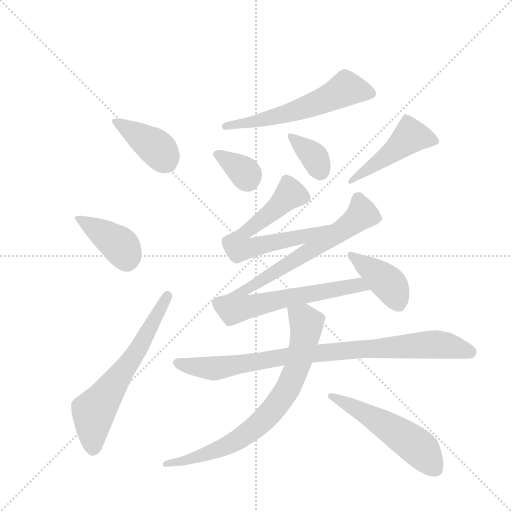
t = 0.00 s
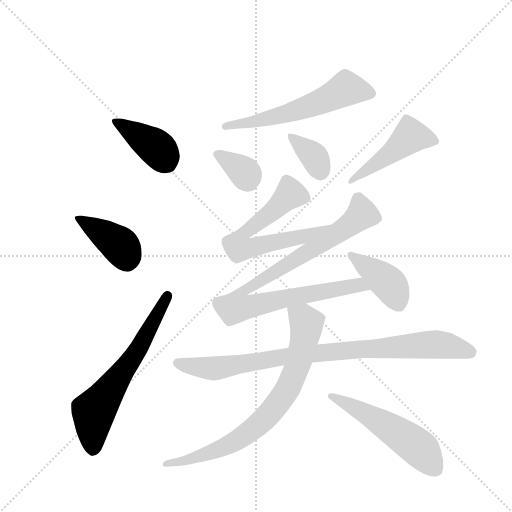
t = 1.92 s
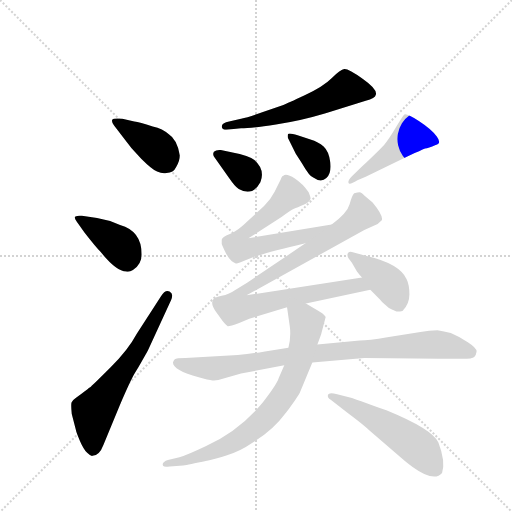
t = 3.84 s
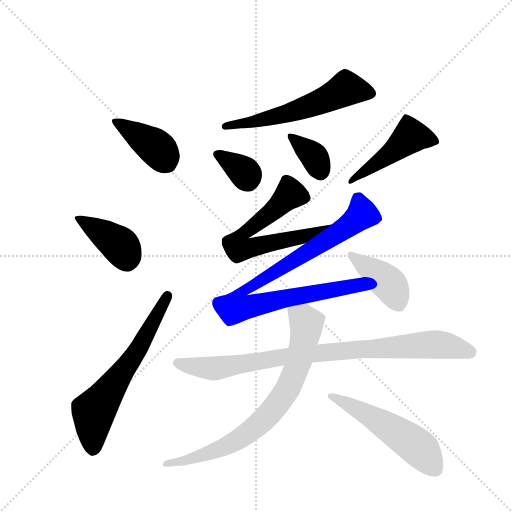
t = 5.76 s
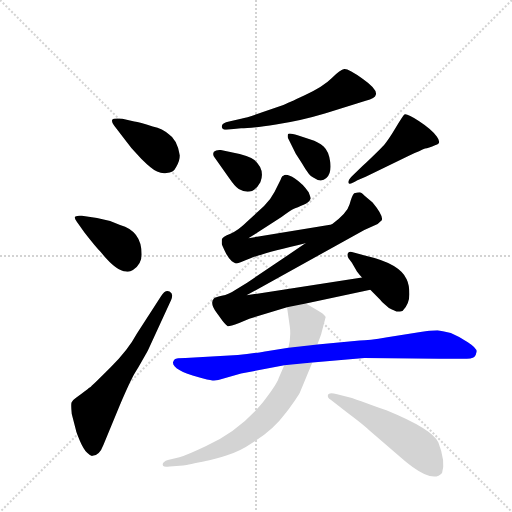
t = 7.68 s
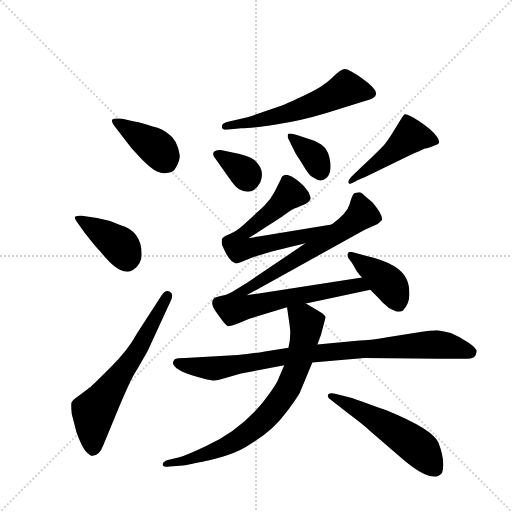
t = 9.60 s

The animated SVG that drew these frames (rendered in a browser with its animation timeline set to each time). Animation: 13 CSS @keyframes rules; one cycle of 9.60 s.

<svg version="1.1" viewBox="0 0 1024 1024" xmlns="http://www.w3.org/2000/svg">
  <g stroke="lightgray" stroke-dasharray="1,1" stroke-width="1" transform="scale(4, 4)">
    <line x1="0" y1="0" x2="256" y2="256"></line>
    <line x1="256" y1="0" x2="0" y2="256"></line>
    <line x1="128" y1="0" x2="128" y2="256"></line>
    <line x1="0" y1="128" x2="256" y2="128"></line>
  </g>
  <g transform="scale(0.92, -0.92) translate(60, -900)">
    <style type="text/css">
      
        @keyframes keyframes0 {
          from {
            stroke: blue;
            stroke-dashoffset: 403;
            stroke-width: 128;
          }
          57% {
            animation-timing-function: step-end;
            stroke: blue;
            stroke-dashoffset: 0;
            stroke-width: 128;
          }
          to {
            stroke: black;
            stroke-width: 1024;
          }
        }
        #make-me-a-hanzi-animation-0 {
          animation: keyframes0 0.5779622395833334s both;
          animation-delay: 0s;
          animation-timing-function: linear;
        }
      
        @keyframes keyframes1 {
          from {
            stroke: blue;
            stroke-dashoffset: 396;
            stroke-width: 128;
          }
          56% {
            animation-timing-function: step-end;
            stroke: blue;
            stroke-dashoffset: 0;
            stroke-width: 128;
          }
          to {
            stroke: black;
            stroke-width: 1024;
          }
        }
        #make-me-a-hanzi-animation-1 {
          animation: keyframes1 0.572265625s both;
          animation-delay: 0.5779622395833334s;
          animation-timing-function: linear;
        }
      
        @keyframes keyframes2 {
          from {
            stroke: blue;
            stroke-dashoffset: 637;
            stroke-width: 128;
          }
          67% {
            animation-timing-function: step-end;
            stroke: blue;
            stroke-dashoffset: 0;
            stroke-width: 128;
          }
          to {
            stroke: black;
            stroke-width: 1024;
          }
        }
        #make-me-a-hanzi-animation-2 {
          animation: keyframes2 0.7683919270833334s both;
          animation-delay: 1.1502278645833335s;
          animation-timing-function: linear;
        }
      
        @keyframes keyframes3 {
          from {
            stroke: blue;
            stroke-dashoffset: 587;
            stroke-width: 128;
          }
          66% {
            animation-timing-function: step-end;
            stroke: blue;
            stroke-dashoffset: 0;
            stroke-width: 128;
          }
          to {
            stroke: black;
            stroke-width: 1024;
          }
        }
        #make-me-a-hanzi-animation-3 {
          animation: keyframes3 0.7277018229166666s both;
          animation-delay: 1.918619791666667s;
          animation-timing-function: linear;
        }
      
        @keyframes keyframes4 {
          from {
            stroke: blue;
            stroke-dashoffset: 344;
            stroke-width: 128;
          }
          53% {
            animation-timing-function: step-end;
            stroke: blue;
            stroke-dashoffset: 0;
            stroke-width: 128;
          }
          to {
            stroke: black;
            stroke-width: 1024;
          }
        }
        #make-me-a-hanzi-animation-4 {
          animation: keyframes4 0.5299479166666666s both;
          animation-delay: 2.6463216145833335s;
          animation-timing-function: linear;
        }
      
        @keyframes keyframes5 {
          from {
            stroke: blue;
            stroke-dashoffset: 359;
            stroke-width: 128;
          }
          54% {
            animation-timing-function: step-end;
            stroke: blue;
            stroke-dashoffset: 0;
            stroke-width: 128;
          }
          to {
            stroke: black;
            stroke-width: 1024;
          }
        }
        #make-me-a-hanzi-animation-5 {
          animation: keyframes5 0.5421549479166666s both;
          animation-delay: 3.17626953125s;
          animation-timing-function: linear;
        }
      
        @keyframes keyframes6 {
          from {
            stroke: blue;
            stroke-dashoffset: 475;
            stroke-width: 128;
          }
          61% {
            animation-timing-function: step-end;
            stroke: blue;
            stroke-dashoffset: 0;
            stroke-width: 128;
          }
          to {
            stroke: black;
            stroke-width: 1024;
          }
        }
        #make-me-a-hanzi-animation-6 {
          animation: keyframes6 0.6365559895833334s both;
          animation-delay: 3.7184244791666665s;
          animation-timing-function: linear;
        }
      
        @keyframes keyframes7 {
          from {
            stroke: blue;
            stroke-dashoffset: 658;
            stroke-width: 128;
          }
          68% {
            animation-timing-function: step-end;
            stroke: blue;
            stroke-dashoffset: 0;
            stroke-width: 128;
          }
          to {
            stroke: black;
            stroke-width: 1024;
          }
        }
        #make-me-a-hanzi-animation-7 {
          animation: keyframes7 0.7854817708333334s both;
          animation-delay: 4.35498046875s;
          animation-timing-function: linear;
        }
      
        @keyframes keyframes8 {
          from {
            stroke: blue;
            stroke-dashoffset: 930;
            stroke-width: 128;
          }
          75% {
            animation-timing-function: step-end;
            stroke: blue;
            stroke-dashoffset: 0;
            stroke-width: 128;
          }
          to {
            stroke: black;
            stroke-width: 1024;
          }
        }
        #make-me-a-hanzi-animation-8 {
          animation: keyframes8 1.0068359375s both;
          animation-delay: 5.140462239583333s;
          animation-timing-function: linear;
        }
      
        @keyframes keyframes9 {
          from {
            stroke: blue;
            stroke-dashoffset: 408;
            stroke-width: 128;
          }
          57% {
            animation-timing-function: step-end;
            stroke: blue;
            stroke-dashoffset: 0;
            stroke-width: 128;
          }
          to {
            stroke: black;
            stroke-width: 1024;
          }
        }
        #make-me-a-hanzi-animation-9 {
          animation: keyframes9 0.58203125s both;
          animation-delay: 6.147298177083333s;
          animation-timing-function: linear;
        }
      
        @keyframes keyframes10 {
          from {
            stroke: blue;
            stroke-dashoffset: 900;
            stroke-width: 128;
          }
          75% {
            animation-timing-function: step-end;
            stroke: blue;
            stroke-dashoffset: 0;
            stroke-width: 128;
          }
          to {
            stroke: black;
            stroke-width: 1024;
          }
        }
        #make-me-a-hanzi-animation-10 {
          animation: keyframes10 0.982421875s both;
          animation-delay: 6.729329427083333s;
          animation-timing-function: linear;
        }
      
        @keyframes keyframes11 {
          from {
            stroke: blue;
            stroke-dashoffset: 771;
            stroke-width: 128;
          }
          72% {
            animation-timing-function: step-end;
            stroke: blue;
            stroke-dashoffset: 0;
            stroke-width: 128;
          }
          to {
            stroke: black;
            stroke-width: 1024;
          }
        }
        #make-me-a-hanzi-animation-11 {
          animation: keyframes11 0.87744140625s both;
          animation-delay: 7.711751302083333s;
          animation-timing-function: linear;
        }
      
        @keyframes keyframes12 {
          from {
            stroke: blue;
            stroke-dashoffset: 538;
            stroke-width: 128;
          }
          64% {
            animation-timing-function: step-end;
            stroke: blue;
            stroke-dashoffset: 0;
            stroke-width: 128;
          }
          to {
            stroke: black;
            stroke-width: 1024;
          }
        }
        #make-me-a-hanzi-animation-12 {
          animation: keyframes12 0.6878255208333334s both;
          animation-delay: 8.589192708333332s;
          animation-timing-function: linear;
        }
      
    </style>
    
      <path d="M 206 642 Q 186 644 184 639.5 Q 182 635 188 627 L 208 601 Q 224 578 247 555 Q 270 532 281.5 527 Q 293 522 302 524 Q 317 524 323 537 Q 331 551 331 562 Q 325 597 307 608 Q 294 620 272 625 Q 243 635 232 636 L 206 642 Z" fill="lightgray"></path>
    
      <path d="M 124 394 Q 149 362 159 352 Q 193 310 214 310 Q 221 308 229 313 Q 248 326 248 347 Q 248 398 201 411 Q 176 422 151 426 L 118 431 Q 108 432 103 429 Q 101 426 107 418 L 124 394 Z" fill="lightgray"></path>
    
      <path d="M 237 174 Q 219 140 180 101 Q 141 62 138 60 Q 135 58 125 50 Q 115 42 106 36 Q 97 30 95.5 25 Q 94 20 96 0 L 105 -35 Q 106 -41 114 -59 Q 122 -77 129.5 -84.5 Q 137 -92 141 -91 Q 156 -91 165 -67 L 200 18 Q 224 74 233.5 89.5 Q 243 105 244 107 L 256 128 Q 261 137 262 139 L 312 248 Q 318 262 308.5 266.5 Q 299 271 290 256 L 237 174 Z" fill="lightgray"></path>
    
      <path d="M 464 621 Q 485 621 540 629.5 Q 595 638 648 654 L 735 681 Q 756 686 757 694 Q 761 706 729 728.5 Q 697 751 688.5 750 Q 680 749 661.5 730.5 Q 643 712 603.5 693.5 Q 564 675 556 672 L 510 656 Q 480 645 464 642 L 438 636 Q 431 635 426 631.5 Q 421 628 422.5 623 Q 424 618 432 618 L 464 621 Z" fill="lightgray"></path>
    
      <path d="M 438 513 Q 451 494 459 489 Q 489 472 506 504 Q 517 531 493 552 Q 483 561 443 569 L 420 574 Q 410 575 405 570 Q 402 565 405 560 L 438 513 Z" fill="lightgray"></path>
    
      <path d="M 587 606 Q 567 612 566 608 Q 565 604 566 600 L 583 566 L 597 544 Q 613 516 621 514 Q 638 502 649.5 513 Q 661 524 658 547.5 Q 655 571 643.5 581.5 Q 632 592 615 597 L 587 606 Z" fill="lightgray"></path>
    
      <path d="M 705 517 Q 696 508 697.5 502.5 Q 699 497 717 508 L 735 516 L 830 562 Q 855 573 864 577 Q 871 578 887 585 Q 901 588 889.5 603.5 Q 878 619 850.5 637 Q 823 655 819 651 Q 815 647 799.5 621 Q 784 595 775 585 Q 766 575 728 539 L 705 517 Z" fill="lightgray"></path>
    
      <path d="M 661 412 L 480 382 L 552 428 Q 572 443 579 446 Q 586 449 600 455 Q 613 460 615 468 Q 616 469 611 482 Q 599 500 581 512 Q 562 524 556 518 Q 553 518 550 509 L 537 483 Q 529 467 514 452 L 478 419 Q 458 399 441 392 Q 423 385 422 379 L 422 370 Q 422 368 429 354 Q 436 339 444 332 Q 452 327 454 327 Q 456 327 486 339 Q 515 350 604 371 C 633 378 691 417 661 412 Z" fill="lightgray"></path>
    
      <path d="M 605 240 L 745 270 C 774 276 757 302 727 297 L 476 258 L 732 400 L 761 413 Q 766 417 770 421 Q 774 431 750 460 L 732 475 Q 725 482 722 482 Q 718 482 710 480 Q 705 475 700 456 Q 695 437 661 412 L 604 371 L 478 286 L 455 272 Q 437 260 422 257 Q 407 254 405 251 Q 395 241 411 220 L 424 202 Q 432 192 435 191 Q 438 190 460 198 L 482 207 L 564 232 L 605 240 Z" fill="lightgray"></path>
    
      <path d="M 745 270 L 766 249 Q 771 242 778 237 Q 786 229 792 227 L 802 223 Q 806 222 815 224 Q 830 239 830 260 Q 830 281 824 293 Q 809 327 735 344 L 705 352 Q 698 354 696 349 Q 694 344 698 338 L 705 329 L 716 310 Q 722 302 727 297 L 745 270 Z" fill="lightgray"></path>
    
      <path d="M 896 120 L 945 120 Q 967 120 971 124 Q 975 128 976 135.5 Q 977 143 957 156 Q 937 169 920 176 Q 905 180 891 182 Q 873 182 854 178 L 782 167 Q 741 160 722 160 L 630 151 L 567 144 L 516 136 Q 487 131 457 128 L 343 122 Q 323 122 320 119 Q 317 116 316 112 Q 316 95 372 80 Q 393 74 402 73 Q 411 72 426 77 L 464 88 L 558 106 L 619 112 L 732 122 L 896 120 Z" fill="lightgray"></path>
    
      <path d="M 630 151 L 638 173 L 648 211 Q 646 216 636 222 Q 625 228 605 240 C 579 255 560 262 564 232 L 570 190 Q 573 168 567 144 L 558 106 L 546 78 Q 541 63 512 26 Q 460 -37 387 -70 Q 347 -89 330 -94 L 305 -100 Q 300 -101 296 -105 Q 292 -109 295 -113 Q 297 -116 309 -114 L 338 -112 Q 342 -112 380 -104 Q 418 -95 432 -90 Q 458 -84 493 -60 Q 534 -35 562 3 Q 589 40 592 47 Q 595 54 619 112 L 630 151 Z" fill="lightgray"></path>
    
      <path d="M 696 2 Q 732 -25 742 -35 L 812 -95 Q 818 -101 837 -115 Q 884 -149 901 -128 Q 909 -103 893 -62 Q 880 -33 780 8 Q 708 34 705 35 L 673 43 Q 655 48 653 42 Q 651 36 659 31 L 696 2 Z" fill="lightgray"></path>
    
    
      <clipPath id="make-me-a-hanzi-clip-0">
        <path d="M 206 642 Q 186 644 184 639.5 Q 182 635 188 627 L 208 601 Q 224 578 247 555 Q 270 532 281.5 527 Q 293 522 302 524 Q 317 524 323 537 Q 331 551 331 562 Q 325 597 307 608 Q 294 620 272 625 Q 243 635 232 636 L 206 642 Z"></path>
      </clipPath>
      <path clip-path="url(#make-me-a-hanzi-clip-0)" d="M 190 635 L 275 583 L 303 545" fill="none" id="make-me-a-hanzi-animation-0" stroke-dasharray="275 550" stroke-linecap="round"></path>
    
      <clipPath id="make-me-a-hanzi-clip-1">
        <path d="M 124 394 Q 149 362 159 352 Q 193 310 214 310 Q 221 308 229 313 Q 248 326 248 347 Q 248 398 201 411 Q 176 422 151 426 L 118 431 Q 108 432 103 429 Q 101 426 107 418 L 124 394 Z"></path>
      </clipPath>
      <path clip-path="url(#make-me-a-hanzi-clip-1)" d="M 111 426 L 200 367 L 216 338" fill="none" id="make-me-a-hanzi-animation-1" stroke-dasharray="268 536" stroke-linecap="round"></path>
    
      <clipPath id="make-me-a-hanzi-clip-2">
        <path d="M 237 174 Q 219 140 180 101 Q 141 62 138 60 Q 135 58 125 50 Q 115 42 106 36 Q 97 30 95.5 25 Q 94 20 96 0 L 105 -35 Q 106 -41 114 -59 Q 122 -77 129.5 -84.5 Q 137 -92 141 -91 Q 156 -91 165 -67 L 200 18 Q 224 74 233.5 89.5 Q 243 105 244 107 L 256 128 Q 261 137 262 139 L 312 248 Q 318 262 308.5 266.5 Q 299 271 290 256 L 237 174 Z"></path>
      </clipPath>
      <path clip-path="url(#make-me-a-hanzi-clip-2)" d="M 142 -76 L 143 5 L 242 143 L 304 257" fill="none" id="make-me-a-hanzi-animation-2" stroke-dasharray="509 1018" stroke-linecap="round"></path>
    
      <clipPath id="make-me-a-hanzi-clip-3">
        <path d="M 464 621 Q 485 621 540 629.5 Q 595 638 648 654 L 735 681 Q 756 686 757 694 Q 761 706 729 728.5 Q 697 751 688.5 750 Q 680 749 661.5 730.5 Q 643 712 603.5 693.5 Q 564 675 556 672 L 510 656 Q 480 645 464 642 L 438 636 Q 431 635 426 631.5 Q 421 628 422.5 623 Q 424 618 432 618 L 464 621 Z"></path>
      </clipPath>
      <path clip-path="url(#make-me-a-hanzi-clip-3)" d="M 746 697 L 692 707 L 633 677 L 575 657 L 430 625" fill="none" id="make-me-a-hanzi-animation-3" stroke-dasharray="459 918" stroke-linecap="round"></path>
    
      <clipPath id="make-me-a-hanzi-clip-4">
        <path d="M 438 513 Q 451 494 459 489 Q 489 472 506 504 Q 517 531 493 552 Q 483 561 443 569 L 420 574 Q 410 575 405 570 Q 402 565 405 560 L 438 513 Z"></path>
      </clipPath>
      <path clip-path="url(#make-me-a-hanzi-clip-4)" d="M 414 565 L 473 524 L 478 509" fill="none" id="make-me-a-hanzi-animation-4" stroke-dasharray="216 432" stroke-linecap="round"></path>
    
      <clipPath id="make-me-a-hanzi-clip-5">
        <path d="M 587 606 Q 567 612 566 608 Q 565 604 566 600 L 583 566 L 597 544 Q 613 516 621 514 Q 638 502 649.5 513 Q 661 524 658 547.5 Q 655 571 643.5 581.5 Q 632 592 615 597 L 587 606 Z"></path>
      </clipPath>
      <path clip-path="url(#make-me-a-hanzi-clip-5)" d="M 570 604 L 621 561 L 636 528" fill="none" id="make-me-a-hanzi-animation-5" stroke-dasharray="231 462" stroke-linecap="round"></path>
    
      <clipPath id="make-me-a-hanzi-clip-6">
        <path d="M 705 517 Q 696 508 697.5 502.5 Q 699 497 717 508 L 735 516 L 830 562 Q 855 573 864 577 Q 871 578 887 585 Q 901 588 889.5 603.5 Q 878 619 850.5 637 Q 823 655 819 651 Q 815 647 799.5 621 Q 784 595 775 585 Q 766 575 728 539 L 705 517 Z"></path>
      </clipPath>
      <path clip-path="url(#make-me-a-hanzi-clip-6)" d="M 886 595 L 833 604 L 701 505" fill="none" id="make-me-a-hanzi-animation-6" stroke-dasharray="347 694" stroke-linecap="round"></path>
    
      <clipPath id="make-me-a-hanzi-clip-7">
        <path d="M 661 412 L 480 382 L 552 428 Q 572 443 579 446 Q 586 449 600 455 Q 613 460 615 468 Q 616 469 611 482 Q 599 500 581 512 Q 562 524 556 518 Q 553 518 550 509 L 537 483 Q 529 467 514 452 L 478 419 Q 458 399 441 392 Q 423 385 422 379 L 422 370 Q 422 368 429 354 Q 436 339 444 332 Q 452 327 454 327 Q 456 327 486 339 Q 515 350 604 371 C 633 378 691 417 661 412 Z"></path>
      </clipPath>
      <path clip-path="url(#make-me-a-hanzi-clip-7)" d="M 601 472 L 571 478 L 535 442 L 467 391 L 457 374 L 458 362 L 482 360 L 590 382 L 654 410" fill="none" id="make-me-a-hanzi-animation-7" stroke-dasharray="530 1060" stroke-linecap="round"></path>
    
      <clipPath id="make-me-a-hanzi-clip-8">
        <path d="M 605 240 L 745 270 C 774 276 757 302 727 297 L 476 258 L 732 400 L 761 413 Q 766 417 770 421 Q 774 431 750 460 L 732 475 Q 725 482 722 482 Q 718 482 710 480 Q 705 475 700 456 Q 695 437 661 412 L 604 371 L 478 286 L 455 272 Q 437 260 422 257 Q 407 254 405 251 Q 395 241 411 220 L 424 202 Q 432 192 435 191 Q 438 190 460 198 L 482 207 L 564 232 L 605 240 Z"></path>
      </clipPath>
      <path clip-path="url(#make-me-a-hanzi-clip-8)" d="M 718 470 L 727 439 L 712 420 L 466 266 L 453 232 L 482 233 L 706 278 L 728 278 L 737 271" fill="none" id="make-me-a-hanzi-animation-8" stroke-dasharray="802 1604" stroke-linecap="round"></path>
    
      <clipPath id="make-me-a-hanzi-clip-9">
        <path d="M 745 270 L 766 249 Q 771 242 778 237 Q 786 229 792 227 L 802 223 Q 806 222 815 224 Q 830 239 830 260 Q 830 281 824 293 Q 809 327 735 344 L 705 352 Q 698 354 696 349 Q 694 344 698 338 L 705 329 L 716 310 Q 722 302 727 297 L 745 270 Z"></path>
      </clipPath>
      <path clip-path="url(#make-me-a-hanzi-clip-9)" d="M 703 345 L 783 286 L 807 239" fill="none" id="make-me-a-hanzi-animation-9" stroke-dasharray="280 560" stroke-linecap="round"></path>
    
      <clipPath id="make-me-a-hanzi-clip-10">
        <path d="M 896 120 L 945 120 Q 967 120 971 124 Q 975 128 976 135.5 Q 977 143 957 156 Q 937 169 920 176 Q 905 180 891 182 Q 873 182 854 178 L 782 167 Q 741 160 722 160 L 630 151 L 567 144 L 516 136 Q 487 131 457 128 L 343 122 Q 323 122 320 119 Q 317 116 316 112 Q 316 95 372 80 Q 393 74 402 73 Q 411 72 426 77 L 464 88 L 558 106 L 619 112 L 732 122 L 896 120 Z"></path>
      </clipPath>
      <path clip-path="url(#make-me-a-hanzi-clip-10)" d="M 325 111 L 406 99 L 577 127 L 886 151 L 963 135" fill="none" id="make-me-a-hanzi-animation-10" stroke-dasharray="772 1544" stroke-linecap="round"></path>
    
      <clipPath id="make-me-a-hanzi-clip-11">
        <path d="M 630 151 L 638 173 L 648 211 Q 646 216 636 222 Q 625 228 605 240 C 579 255 560 262 564 232 L 570 190 Q 573 168 567 144 L 558 106 L 546 78 Q 541 63 512 26 Q 460 -37 387 -70 Q 347 -89 330 -94 L 305 -100 Q 300 -101 296 -105 Q 292 -109 295 -113 Q 297 -116 309 -114 L 338 -112 Q 342 -112 380 -104 Q 418 -95 432 -90 Q 458 -84 493 -60 Q 534 -35 562 3 Q 589 40 592 47 Q 595 54 619 112 L 630 151 Z"></path>
      </clipPath>
      <path clip-path="url(#make-me-a-hanzi-clip-11)" d="M 572 226 L 599 207 L 606 197 L 605 179 L 590 112 L 547 26 L 498 -27 L 451 -60 L 366 -94 L 302 -110" fill="none" id="make-me-a-hanzi-animation-11" stroke-dasharray="643 1286" stroke-linecap="round"></path>
    
      <clipPath id="make-me-a-hanzi-clip-12">
        <path d="M 696 2 Q 732 -25 742 -35 L 812 -95 Q 818 -101 837 -115 Q 884 -149 901 -128 Q 909 -103 893 -62 Q 880 -33 780 8 Q 708 34 705 35 L 673 43 Q 655 48 653 42 Q 651 36 659 31 L 696 2 Z"></path>
      </clipPath>
      <path clip-path="url(#make-me-a-hanzi-clip-12)" d="M 659 38 L 758 -11 L 812 -46 L 852 -75 L 888 -120" fill="none" id="make-me-a-hanzi-animation-12" stroke-dasharray="410 820" stroke-linecap="round"></path>
    
  </g>
</svg>
